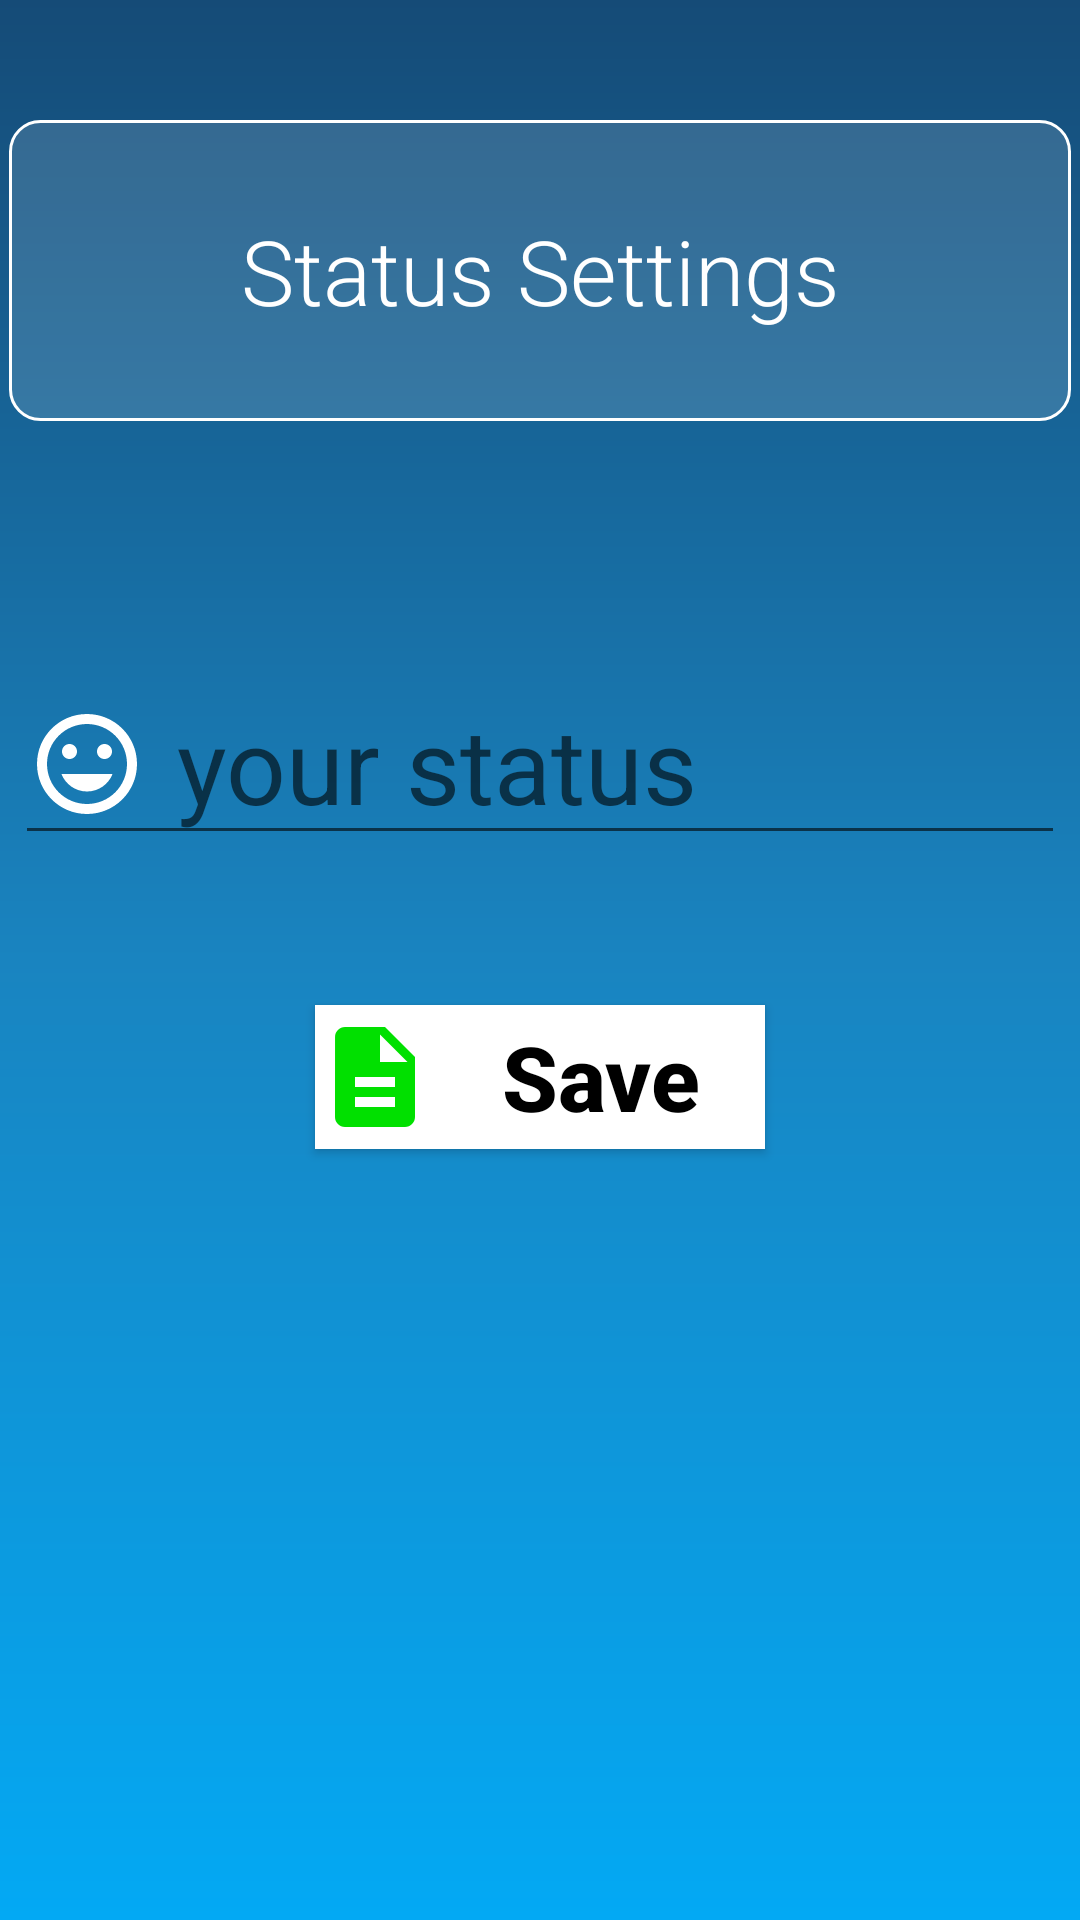

Write the Android layout XML for this screen, with the resource values it uses.
<!-- AndroidManifest.xml: application theme AppTheme -->
<!-- res/layout/activity_status.xml -->
<?xml version="1.0" encoding="utf-8"?>
<RelativeLayout xmlns:android="http://schemas.android.com/apk/res/android"
    xmlns:app="http://schemas.android.com/apk/res-auto"
    android:layout_width="match_parent" android:layout_height="match_parent"

    android:background="@drawable/bkg"

    >

    <ImageButton
        android:id="@+id/close_btn"
        android:layout_width="wrap_content"
        android:layout_height="wrap_content"
        app:srcCompat="@drawable/close"
        android:clickable="true"
        android:layout_margin="10sp"
        android:background="@drawable/bkg"


        />



    <TextView
        android:id="@+id/StatusTv"
        android:layout_below="@id/close_btn"
        android:layout_width="match_parent"
        android:layout_height="wrap_content"
        android:textSize="30sp"
        android:text="Status Settings"
        android:textColor="@color/white"
        android:fontFamily="sans-serif-light"
        android:gravity="center"
        android:layout_marginTop="20sp"
        android:background="@drawable/tv_shape"
        android:padding="30sp"
        android:layout_marginStart="3dp"
        android:layout_marginEnd="3dp"

        />

    <LinearLayout
        android:id="@+id/linear_lay"
        android:layout_width="match_parent"
        android:layout_height="wrap_content"
        android:layout_below="@id/StatusTv"
        android:layout_marginTop="79dp"
        android:orientation="vertical"


        >


        <EditText
            android:id="@+id/Status_Et"
            android:layout_width="match_parent"
            android:layout_height="wrap_content"
            android:layout_marginStart="5sp"
            android:layout_marginTop="2dp"
            android:layout_marginEnd="5sp"
            android:drawableLeft="@drawable/mood"
            android:drawablePadding="10dp"
            android:hint="your status"
            android:textColor="@color/white"
            android:textSize="35sp" />


    </LinearLayout>
   <Button
       android:id="@+id/SaveStatus_btn"
       android:layout_width="150dp"
       android:layout_height="wrap_content"
       android:layout_below="@id/linear_lay"
       android:layout_marginTop="50sp"
      android:layout_centerHorizontal="true"
       android:background="@color/white"
       android:textColor="@color/black"
       android:text="Save"
       android:textSize="30sp"
       android:textStyle="bold"
       android:textAllCaps="false"
       android:drawableStart="@drawable/save"

       />





</RelativeLayout>
<!-- resources referenced by this layout -->
<resources>
  <color name="black">#000</color>
  <color name="white">#fff</color>
  <!-- drawable bkg (drawable) -->
  <?xml version="1.0" encoding="utf-8"?>
  <shape xmlns:android="http://schemas.android.com/apk/res/android">
      <gradient android:startColor="#03A9F4" android:centerColor="#1984C0"
          android:endColor="#154B77" android:angle="90"></gradient>
  </shape>
  <!-- drawable mood (drawable) -->
  <vector android:height="40dp" android:tint="#FFFFFF"
      android:viewportHeight="24.0" android:viewportWidth="24.0"
      android:width="40dp" xmlns:android="http://schemas.android.com/apk/res/android">
      <path android:fillColor="#FF000000" android:pathData="M11.99,2C6.47,2 2,6.48 2,12s4.47,10 9.99,10C17.52,22 22,17.52 22,12S17.52,2 11.99,2zM12,20c-4.42,0 -8,-3.58 -8,-8s3.58,-8 8,-8 8,3.58 8,8 -3.58,8 -8,8zM15.5,11c0.83,0 1.5,-0.67 1.5,-1.5S16.33,8 15.5,8 14,8.67 14,9.5s0.67,1.5 1.5,1.5zM8.5,11c0.83,0 1.5,-0.67 1.5,-1.5S9.33,8 8.5,8 7,8.67 7,9.5 7.67,11 8.5,11zM12,17.5c2.33,0 4.31,-1.46 5.11,-3.5L6.89,14c0.8,2.04 2.78,3.5 5.11,3.5z"/>
  </vector>
  <!-- drawable save (drawable) -->
  <vector android:height="40dp" android:tint="#01E000"
      android:viewportHeight="24.0" android:viewportWidth="24.0"
      android:width="40dp" xmlns:android="http://schemas.android.com/apk/res/android">
      <path android:fillColor="#FF000000" android:pathData="M14,2L6,2c-1.1,0 -1.99,0.9 -1.99,2L4,20c0,1.1 0.89,2 1.99,2L18,22c1.1,0 2,-0.9 2,-2L20,8l-6,-6zM16,18L8,18v-2h8v2zM16,14L8,14v-2h8v2zM13,9L13,3.5L18.5,9L13,9z"/>
  </vector>
  <!-- drawable tv_shape (drawable) -->
  <?xml version="1.0" encoding="utf-8"?>
  <shape xmlns:android="http://schemas.android.com/apk/res/android" android:thickness="23dp" android:shape="rectangle">
      <corners android:radius="10dp"></corners>
      <solid android:color="@color/white_shadow"></solid>
      <stroke android:color="@color/white" android:width="1sp" ></stroke>
  
  
  </shape>
  <style name="AppTheme" parent="Theme.AppCompat.Light.NoActionBar">
          
          <item name="colorPrimary">@color/white</item>
          <item name="colorPrimaryDark">@color/colorPrimaryDark</item>
          <item name="colorAccent">@color/BLue_white</item>
      </style>
  <color name="white_shadow">#22FFFFFF</color>
  <color name="colorPrimaryDark">#0D0D0E</color>
  <color name="BLue_white">#03A9F4</color>
</resources>
